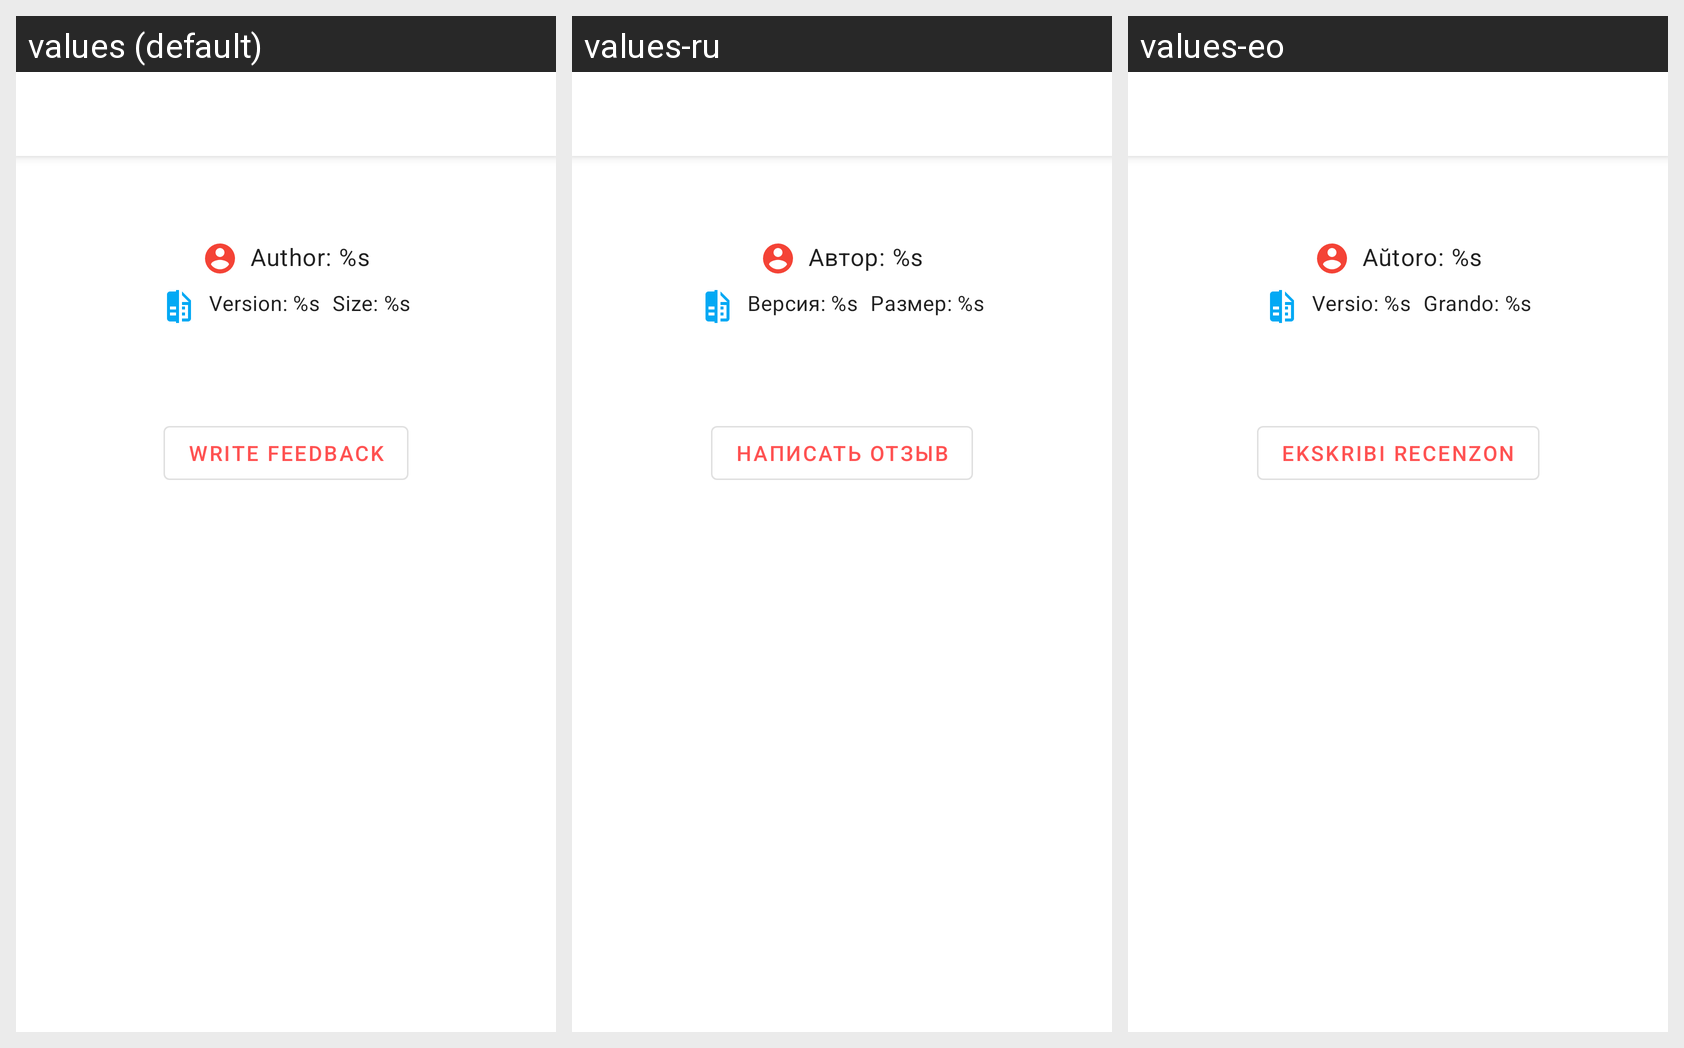

The same Android screen rendered under several of its app's locales, left to right. List the strings drawn on it with the default value and each locale's translation.
Android screen res/layout/fragment_game.xml rendered under 3 locales, left to right: values (default), values-ru, values-eo. Device: Nexus 5 (rendered at 1080×1920; each locale shown at half size, 540×960, under a caption strip naming it); theme AppTheme.
Strings drawn on this screen, with the default value and each locale's value (text and hints the layout hard-codes, and strings that could not be matched under every locale, appear in the picture but are not listed):

game_activity_label_author
  values: Author: %s
  values-ru: Автор: %s
  values-eo: Aŭtoro: %s

game_activity_label_version
  values: Version: %s
  values-ru: Версия: %s
  values-eo: Versio: %s

game_activity_label_size
  values: Size: %s
  values-ru: Размер: %s
  values-eo: Grando: %s

game_activity_button_feedback
  values: Write feedback
  values-ru: Написать отзыв
  values-eo: Ekskribi recenzon
